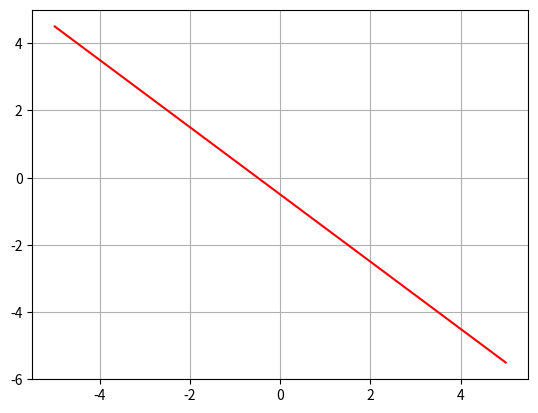

Write the Python code that produced this figure. (Note: this script raises an exception after producing the figure.)
from numpy import exp, array, random, dot
import numpy as np
from  matplotlib import pyplot as plt
class NeuralNetwork():
    def __init__(self):
        # Seed the random number generator, so it generates the same numbers
        # every time the program runs.
        random.seed(1)

        # We model a single neuron, with 3 input connections and 1 output connection.
        # We assign random weights to a 3 x 1 matrix, with values in the range -1 to 1
        # and mean 0.
        self.synaptic_weights = 2 * random.random((2, 1)) - 1

    # The Sigmoid function, which describes an S shaped curve.
    # We pass the weighted sum of the inputs through this function to
    # normalise them between 0 and 1.
    def __sigmoid(self, x):
        return 1 / (1 + exp(-x))

    # The derivative of the Sigmoid function.
    # This is the gradient of the Sigmoid curve.
    # It indicates how confident we are about the existing weight.
    def __sigmoid_derivative(self, x):
        return x * (1 - x)

    # We train the neural network through a process of trial and error.
    # Adjusting the synaptic weights each time.
    def train(self, training_set_inputs, training_set_outputs, number_of_training_iterations):
        for iteration in range(number_of_training_iterations):
            # Pass the training set through our neural network (a single neuron).
            output = self.think(training_set_inputs)

            # Calculate the error (The difference between the desired output
            # and the predicted output).
            error = training_set_outputs - output

            # Multiply the error by the input and again by the gradient of the Sigmoid curve.
            # This means less confident weights are adjusted more.
            # This means inputs, which are zero, do not cause changes to the weights.
            adjustment = dot(training_set_inputs.T, error * self.__sigmoid_derivative(output))

            # Adjust the weights.
            #xx = np.linspace(-5,5)
            #yy = slope*xx
            #plt.plot(xx,yy,'k-')
            self.synaptic_weights += adjustment

    # The neural network thinks.
    def think(self, inputs):
        # Pass inputs through our neural network (our single neuron).
        return self.__sigmoid(dot(inputs, self.synaptic_weights))


if __name__ == "__main__":

    #Intialise a single neuron neural network.
    nn = NeuralNetwork()

    print ("Random starting synaptic weights: ")
    print (nn.synaptic_weights)

    # The training set. We have 4 examples, each consisting of 3 input values
    # and 1 output value.
    training_set_inputs = array([[-1, -1], [-1, 1], [1, -1], [1, 11]])
    training_set_outputs = array([[-1, 1, 1, 1]]).T
   
    

    # Train the neural network using a training set.
    # Do it 10,000 times and make small adjustments each time.
    nn.train(training_set_inputs, training_set_outputs, 100000)

    print ("New synaptic weights after training: ")
    print (nn.synaptic_weights)
    slope = nn.synaptic_weights[0,0] / nn.synaptic_weights[1,0]
    print(slope)
    xx = np.linspace(-5,5,100)
    yy = (-1*slope*xx) - 0.5
    plt.plot(xx,yy,'-r')
    plt.grid()
    plt.show()

    # Test the neural network with a new situation.
    x1 =int( input("enter x coordinate"))
    x2 =int( input("enter y coordinate"))
    x = nn.think(array([x1, x2]))
    if x >= 0.5:
        print (1)
    else:
        print (-1)
        
